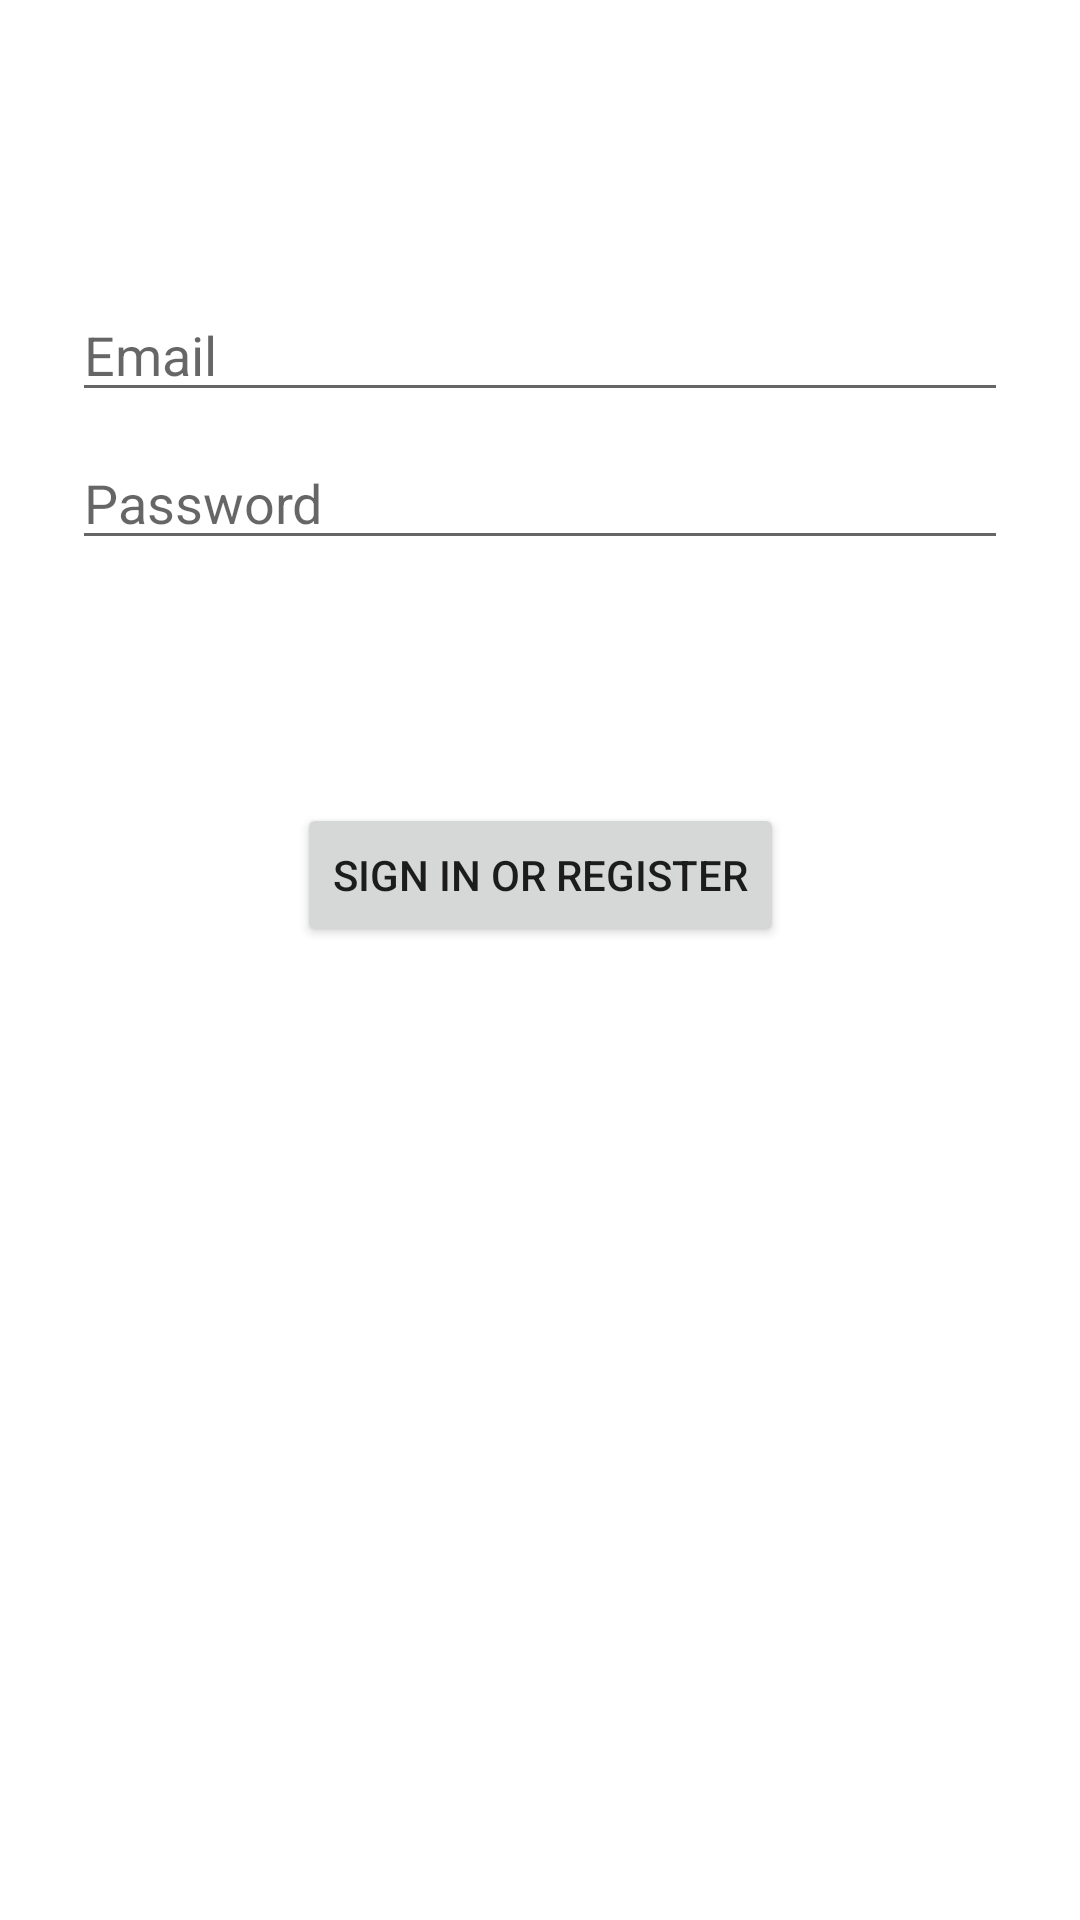

Reconstruct the res/layout file that produces this screen, plus the resources it refers to.
<!-- AndroidManifest.xml: application theme Theme.StandArt -->
<!-- res/layout/activity_login.xml -->
<?xml version="1.0" encoding="utf-8"?>
<androidx.constraintlayout.widget.ConstraintLayout xmlns:android="http://schemas.android.com/apk/res/android"
    xmlns:app="http://schemas.android.com/apk/res-auto"
    xmlns:tools="http://schemas.android.com/tools"
    android:id="@+id/container"
    android:layout_width="match_parent"
    android:layout_height="match_parent"
    android:paddingLeft="@dimen/activity_horizontal_margin"
    android:paddingTop="@dimen/activity_vertical_margin"
    android:paddingRight="@dimen/activity_horizontal_margin"
    android:paddingBottom="@dimen/activity_vertical_margin"
    tools:context=".Authorization.Login">

    <EditText
        android:id="@+id/username"
        android:layout_width="0dp"
        android:layout_height="wrap_content"
        android:layout_marginStart="24dp"
        android:layout_marginTop="96dp"
        android:layout_marginEnd="24dp"
        android:hint="@string/prompt_email"
        android:inputType="textEmailAddress"
        android:selectAllOnFocus="true"
        app:layout_constraintEnd_toEndOf="parent"
        app:layout_constraintStart_toStartOf="parent"
        app:layout_constraintTop_toTopOf="parent" />

    <EditText
        android:id="@+id/password"
        android:layout_width="0dp"
        android:layout_height="wrap_content"
        android:layout_marginStart="24dp"
        android:layout_marginTop="8dp"
        android:layout_marginEnd="24dp"
        android:hint="@string/prompt_password"
        android:imeActionLabel="@string/action_sign_in_short"
        android:imeOptions="actionDone"
        android:inputType="textPassword"
        android:selectAllOnFocus="true"
        app:layout_constraintEnd_toEndOf="parent"
        app:layout_constraintStart_toStartOf="parent"
        app:layout_constraintTop_toBottomOf="@+id/username" />

    <Button
        android:id="@+id/login"
        android:layout_width="wrap_content"
        android:layout_height="wrap_content"
        android:layout_gravity="start"
        android:layout_marginStart="48dp"
        android:layout_marginTop="16dp"
        android:layout_marginEnd="48dp"
        android:layout_marginBottom="64dp"
        android:text="@string/action_sign_in"
        app:layout_constraintBottom_toBottomOf="parent"
        app:layout_constraintEnd_toEndOf="parent"
        app:layout_constraintStart_toStartOf="parent"
        app:layout_constraintTop_toBottomOf="@+id/password"
        app:layout_constraintVertical_bias="0.2" />

    <ProgressBar
        android:id="@+id/loading"
        android:layout_width="wrap_content"
        android:layout_height="wrap_content"
        android:layout_gravity="center"
        android:layout_marginStart="32dp"
        android:layout_marginTop="64dp"
        android:layout_marginEnd="32dp"
        android:layout_marginBottom="64dp"
        android:visibility="gone"
        app:layout_constraintBottom_toBottomOf="parent"
        app:layout_constraintEnd_toEndOf="@+id/password"
        app:layout_constraintStart_toStartOf="@+id/password"
        app:layout_constraintTop_toTopOf="parent"
        app:layout_constraintVertical_bias="0.3" />
</androidx.constraintlayout.widget.ConstraintLayout>
<!-- resources referenced by this layout -->
<resources>
  <string name="action_sign_in">Sign in or register</string>
  <string name="action_sign_in_short">Sign in</string>
  <string name="prompt_email">Email</string>
  <string name="prompt_password">Password</string>
  <style name="Theme.StandArt" parent="Theme.MaterialComponents.DayNight.DarkActionBar">
          
          <item name="colorPrimary">@color/purple_500</item>
          <item name="colorPrimaryVariant">@color/purple_700</item>
          <item name="colorOnPrimary">@color/white</item>
          
          <item name="colorSecondary">@color/teal_200</item>
          <item name="colorSecondaryVariant">@color/teal_700</item>
          <item name="colorOnSecondary">@color/black</item>
          
          <item name="android:statusBarColor" tools:targetApi="l">?attr/colorPrimaryVariant</item>
          
      </style>
  <!-- not gathered from this repository: default colours our renderer supplied (Android Studio template values) -->
  <color name="purple_500">#FF6200EE</color>
  <color name="purple_700">#FF3700B3</color>
  <color name="teal_200">#FF03DAC5</color>
  <color name="teal_700">#FF018786</color>
  <color name="black">#FF000000</color>
  <color name="white">#FFFFFFFF</color>
</resources>
